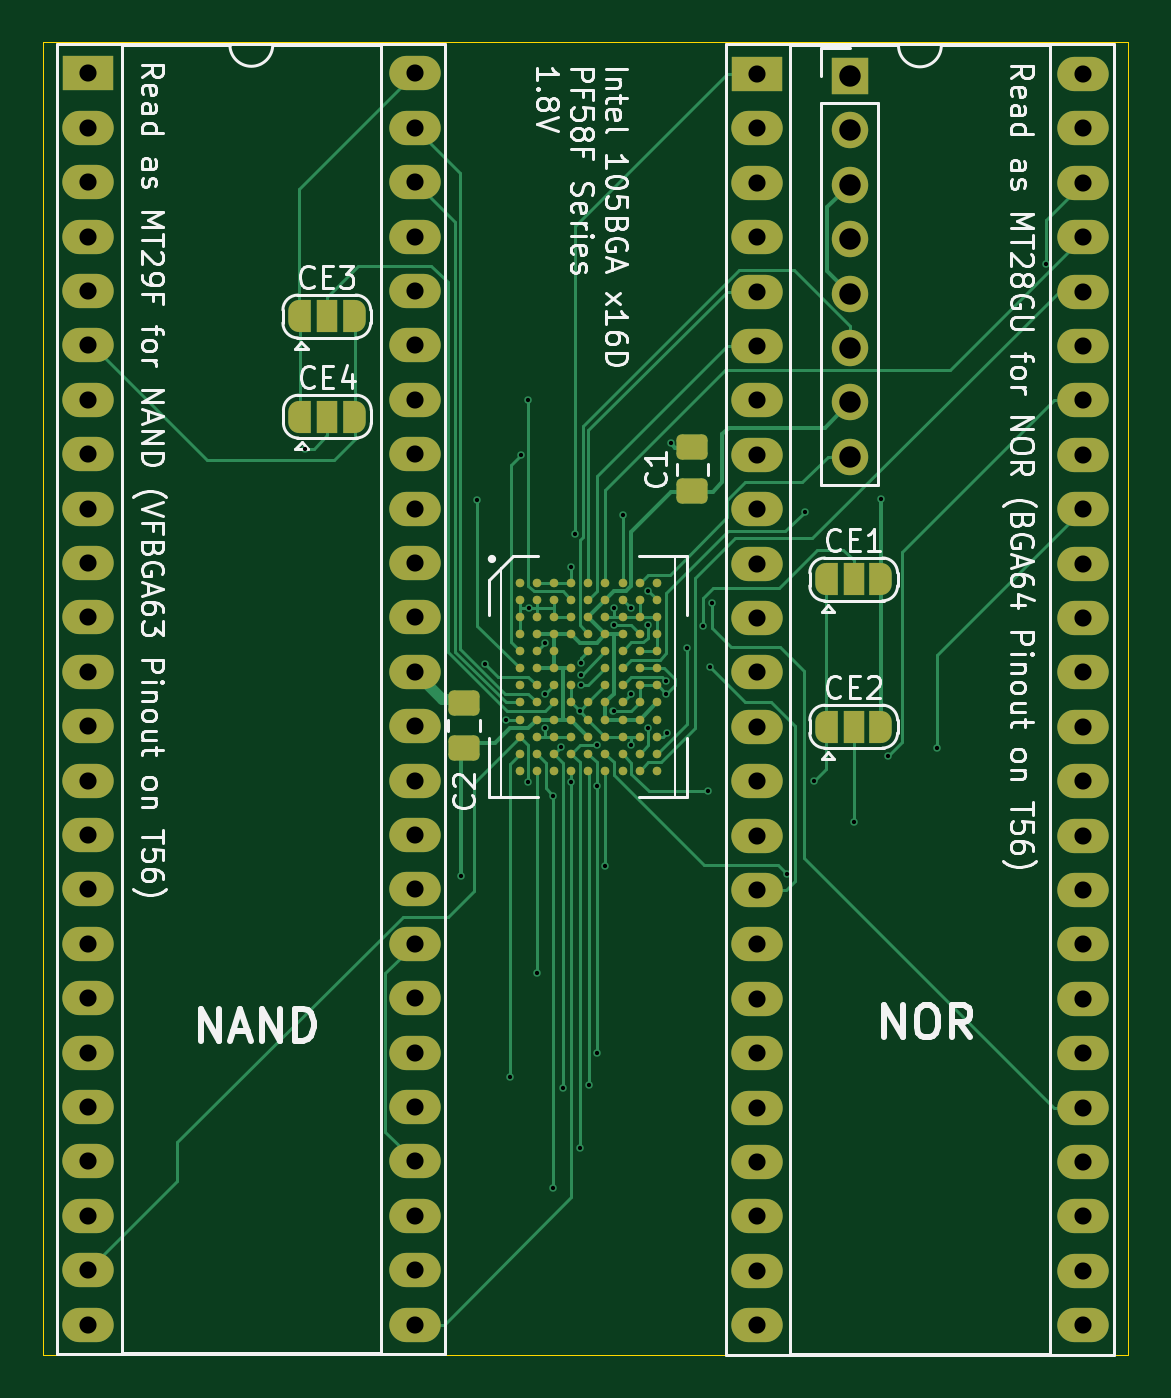
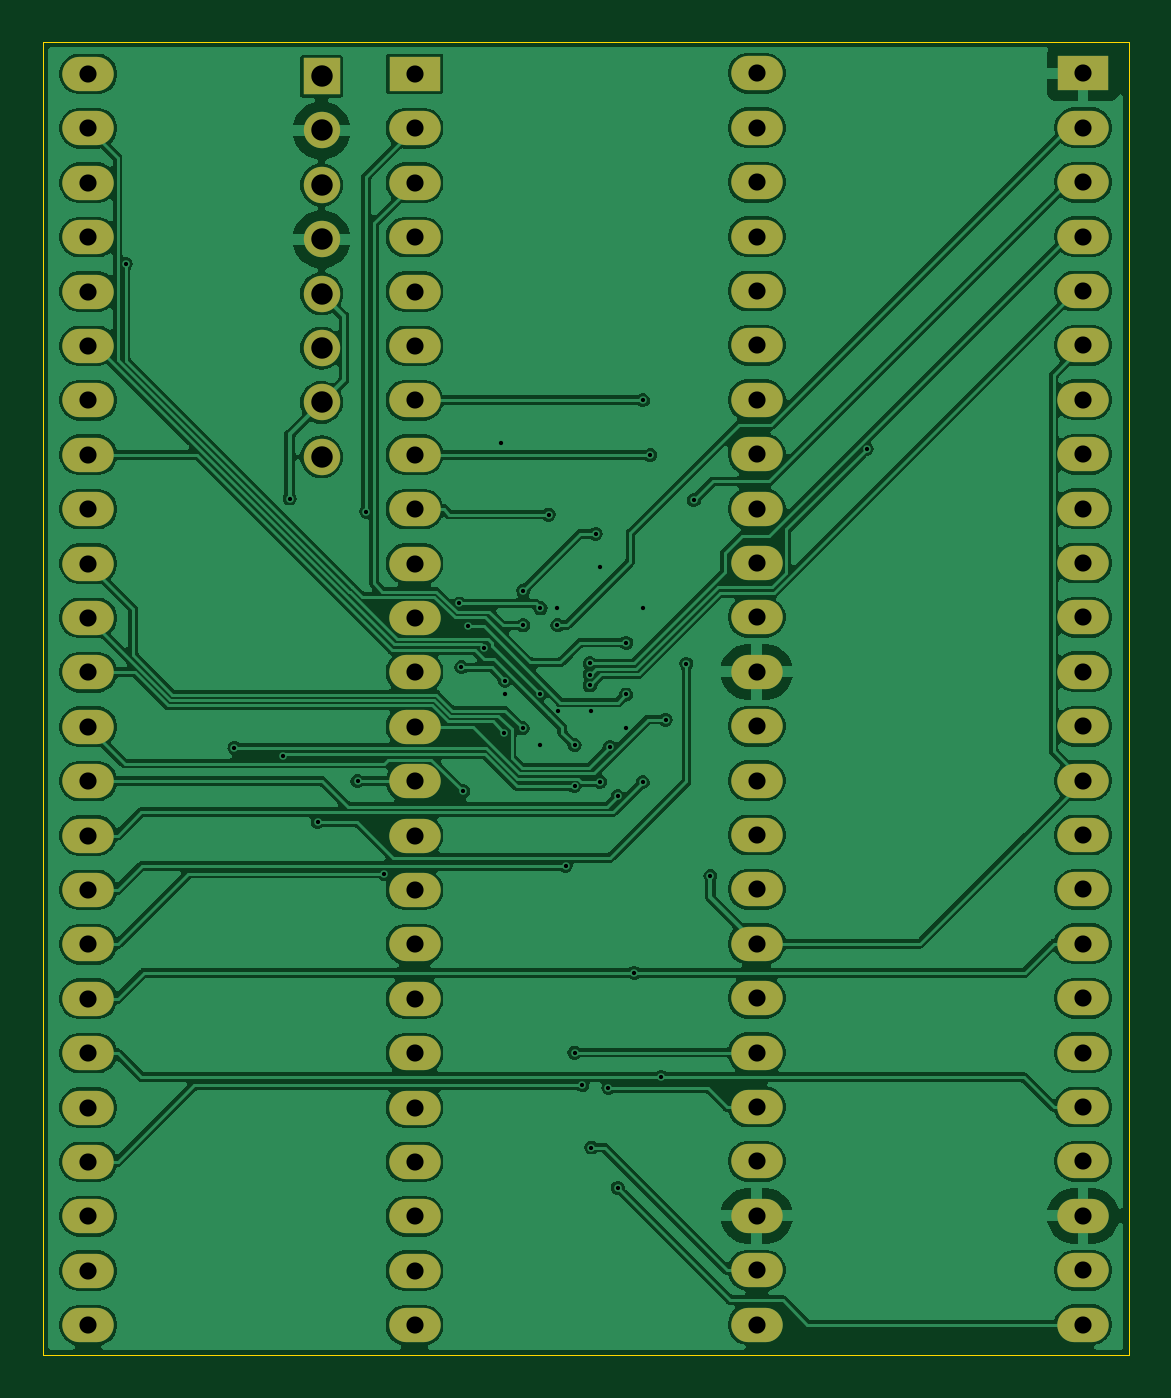
Circuit board: 8 layer files. Board 50.7 x 61.3 mm.
- bottom_copper: Intel 105 BGA NOR+NAND-B_Cu.gbr (226544 bytes)
- bottom_mask: Intel 105 BGA NOR+NAND-B_Mask.gbr (3434 bytes)
- outline: Intel 105 BGA NOR+NAND-Edge_Cuts.gbr (645 bytes)
- top_copper: Intel 105 BGA NOR+NAND-F_Cu.gbr (36360 bytes)
- top_mask: Intel 105 BGA NOR+NAND-F_Mask.gbr (8395 bytes)
- top_silk: Intel 105 BGA NOR+NAND-F_Silkscreen.gbr (73554 bytes)
- drill: Intel 105 BGA NOR+NAND-NPTH.drl (277 bytes)
- drill: Intel 105 BGA NOR+NAND-PTH.drl (2986 bytes)

=== bottom_copper: Intel 105 BGA NOR+NAND-B_Cu.gbr (226544 bytes, source omitted) ===
=== bottom_mask: Intel 105 BGA NOR+NAND-B_Mask.gbr ===
%TF.GenerationSoftware,KiCad,Pcbnew,8.0.3*%
%TF.CreationDate,2024-11-10T11:38:16-08:00*%
%TF.ProjectId,Intel 105 BGA NOR+NAND,496e7465-6c20-4313-9035-20424741204e,rev?*%
%TF.SameCoordinates,Original*%
%TF.FileFunction,Soldermask,Bot*%
%TF.FilePolarity,Negative*%
%FSLAX46Y46*%
G04 Gerber Fmt 4.6, Leading zero omitted, Abs format (unit mm)*
G04 Created by KiCad (PCBNEW 8.0.3) date 2024-11-10 11:38:16*
%MOMM*%
%LPD*%
G01*
G04 APERTURE LIST*
%ADD10R,2.400000X1.600000*%
%ADD11O,2.400000X1.600000*%
%ADD12R,1.700000X1.700000*%
%ADD13O,1.700000X1.700000*%
G04 APERTURE END LIST*
D10*
%TO.C,J3*%
X140131800Y-63398400D03*
D11*
X140131800Y-65938400D03*
X140131800Y-68478400D03*
X140131800Y-71018400D03*
X140131800Y-73558400D03*
X140131800Y-76098400D03*
X140131800Y-78638400D03*
X140131800Y-81178400D03*
X140131800Y-83718400D03*
X140131800Y-86258400D03*
X140131800Y-88798400D03*
X140131800Y-91338400D03*
X140131800Y-93878400D03*
X140131800Y-96418400D03*
X140131800Y-98958400D03*
X140131800Y-101498400D03*
X140131800Y-104038400D03*
X140131800Y-106578400D03*
X140131800Y-109118400D03*
X140131800Y-111658400D03*
X140131800Y-114198400D03*
X140131800Y-116738400D03*
X140131800Y-119278400D03*
X140131800Y-121818400D03*
X155371800Y-121818400D03*
X155371800Y-119278400D03*
X155371800Y-116738400D03*
X155371800Y-114198400D03*
X155371800Y-111658400D03*
X155371800Y-109118400D03*
X155371800Y-106578400D03*
X155371800Y-104038400D03*
X155371800Y-101498400D03*
X155371800Y-98958400D03*
X155371800Y-96418400D03*
X155371800Y-93878400D03*
X155371800Y-91338400D03*
X155371800Y-88798400D03*
X155371800Y-86258400D03*
X155371800Y-83718400D03*
X155371800Y-81178400D03*
X155371800Y-78638400D03*
X155371800Y-76098400D03*
X155371800Y-73558400D03*
X155371800Y-71018400D03*
X155371800Y-68478400D03*
X155371800Y-65938400D03*
X155371800Y-63398400D03*
%TD*%
D10*
%TO.C,J1*%
X171348400Y-63423800D03*
D11*
X171348400Y-65963800D03*
X171348400Y-68503800D03*
X171348400Y-71043800D03*
X171348400Y-73583800D03*
X171348400Y-76123800D03*
X171348400Y-78663800D03*
X171348400Y-81203800D03*
X171348400Y-83743800D03*
X171348400Y-86283800D03*
X171348400Y-88823800D03*
X171348400Y-91363800D03*
X171348400Y-93903800D03*
X171348400Y-96443800D03*
X171348400Y-98983800D03*
X171348400Y-101523800D03*
X171348400Y-104063800D03*
X171348400Y-106603800D03*
X171348400Y-109143800D03*
X171348400Y-111683800D03*
X171348400Y-114223800D03*
X171348400Y-116763800D03*
X171348400Y-119303800D03*
X171348400Y-121843800D03*
X186588400Y-121843800D03*
X186588400Y-119303800D03*
X186588400Y-116763800D03*
X186588400Y-114223800D03*
X186588400Y-111683800D03*
X186588400Y-109143800D03*
X186588400Y-106603800D03*
X186588400Y-104063800D03*
X186588400Y-101523800D03*
X186588400Y-98983800D03*
X186588400Y-96443800D03*
X186588400Y-93903800D03*
X186588400Y-91363800D03*
X186588400Y-88823800D03*
X186588400Y-86283800D03*
X186588400Y-83743800D03*
X186588400Y-81203800D03*
X186588400Y-78663800D03*
X186588400Y-76123800D03*
X186588400Y-73583800D03*
X186588400Y-71043800D03*
X186588400Y-68503800D03*
X186588400Y-65963800D03*
X186588400Y-63423800D03*
%TD*%
D12*
%TO.C,J2*%
X175691800Y-63525400D03*
D13*
X175691800Y-66065400D03*
X175691800Y-68605400D03*
X175691800Y-71145400D03*
X175691800Y-73685400D03*
X175691800Y-76225400D03*
X175691800Y-78765400D03*
X175691800Y-81305400D03*
%TD*%
M02*

=== outline: Intel 105 BGA NOR+NAND-Edge_Cuts.gbr ===
%TF.GenerationSoftware,KiCad,Pcbnew,8.0.3*%
%TF.CreationDate,2024-11-10T11:38:16-08:00*%
%TF.ProjectId,Intel 105 BGA NOR+NAND,496e7465-6c20-4313-9035-20424741204e,rev?*%
%TF.SameCoordinates,Original*%
%TF.FileFunction,Profile,NP*%
%FSLAX46Y46*%
G04 Gerber Fmt 4.6, Leading zero omitted, Abs format (unit mm)*
G04 Created by KiCad (PCBNEW 8.0.3) date 2024-11-10 11:38:16*
%MOMM*%
%LPD*%
G01*
G04 APERTURE LIST*
%TA.AperFunction,Profile*%
%ADD10C,0.050000*%
%TD*%
G04 APERTURE END LIST*
D10*
X138007800Y-61925200D02*
X188701600Y-61925200D01*
X188701600Y-123240800D01*
X138007800Y-123240800D01*
X138007800Y-61925200D01*
M02*

=== top_copper: Intel 105 BGA NOR+NAND-F_Cu.gbr (36360 bytes, source omitted) ===
=== top_mask: Intel 105 BGA NOR+NAND-F_Mask.gbr (8395 bytes, source omitted) ===
=== top_silk: Intel 105 BGA NOR+NAND-F_Silkscreen.gbr (73554 bytes, source omitted) ===
=== drill: Intel 105 BGA NOR+NAND-NPTH.drl ===
M48
; DRILL file {KiCad 8.0.3} date 2024-11-10T11:38:20-0800
; FORMAT={-:-/ absolute / inch / decimal}
; #@! TF.CreationDate,2024-11-10T11:38:20-08:00
; #@! TF.GenerationSoftware,Kicad,Pcbnew,8.0.3
; #@! TF.FileFunction,NonPlated,1,2,NPTH
FMAT,2
INCH
%
G90
G05
M30

=== drill: Intel 105 BGA NOR+NAND-PTH.drl ===
M48
; DRILL file {KiCad 8.0.3} date 2024-11-10T11:38:20-0800
; FORMAT={-:-/ absolute / inch / decimal}
; #@! TF.CreationDate,2024-11-10T11:38:20-08:00
; #@! TF.GenerationSoftware,Kicad,Pcbnew,8.0.3
; #@! TF.FileFunction,Plated,1,2,PTH
FMAT,2
INCH
; #@! TA.AperFunction,Plated,PTH,ViaDrill
T1C0.0079
; #@! TA.AperFunction,Plated,PTH,ComponentDrill
T2C0.0315
; #@! TA.AperFunction,Plated,PTH,ComponentDrill
T3C0.0394
%
G90
G05
T1
X5.915Y-3.1864
X6.2023Y-3.9715
X6.2325Y-3.2807
X6.2466Y-3.5812
X6.2844Y-3.6841
X6.2929Y-4.3409
X6.3125Y-3.1976
X6.3263Y-3.097
X6.3264Y-3.799
X6.3268Y-3.4793
X6.3421Y-4.1492
X6.3571Y-3.5425
X6.3573Y-3.6378
X6.3573Y-3.6998
X6.3724Y-3.8248
X6.3724Y-4.5444
X6.3868Y-3.7337
X6.3895Y-4.361
X6.405Y-3.403
X6.405Y-3.7982
X6.4129Y-3.3422
X6.4207Y-4.4706
X6.421Y-3.668
X6.4236Y-3.5807
X6.4237Y-3.6016
X6.4237Y-3.6211
X6.4376Y-4.3563
X6.4518Y-3.7313
X6.4519Y-3.8061
X6.4519Y-4.296
X6.468Y-3.9526
X6.4828Y-3.6677
X6.4835Y-3.5106
X6.4837Y-3.4792
X6.4995Y-3.307
X6.5146Y-3.4795
X6.515Y-3.637
X6.5152Y-3.7303
X6.5463Y-3.4469
X6.5463Y-3.5108
X6.547Y-3.6999
X6.5795Y-3.6122
X6.5797Y-3.6368
X6.5813Y-3.7078
X6.5878Y-3.1752
X6.6176Y-3.5517
X6.6476Y-3.5128
X6.6565Y-3.8159
X6.6598Y-3.5878
X6.6638Y-3.4705
X6.8023Y-3.967
X6.8346Y-3.3022
X6.8508Y-3.797
X6.9242Y-3.8722
X6.9754Y-3.2776
X6.9872Y-3.7501
X7.077Y-3.7358
X7.277Y-2.8461
T2
X5.517Y-2.496
X5.517Y-2.596
X5.517Y-2.696
X5.517Y-2.796
X5.517Y-2.896
X5.517Y-2.996
X5.517Y-3.096
X5.517Y-3.196
X5.517Y-3.296
X5.517Y-3.396
X5.517Y-3.496
X5.517Y-3.596
X5.517Y-3.696
X5.517Y-3.796
X5.517Y-3.896
X5.517Y-3.996
X5.517Y-4.096
X5.517Y-4.196
X5.517Y-4.296
X5.517Y-4.396
X5.517Y-4.496
X5.517Y-4.596
X5.517Y-4.696
X5.517Y-4.796
X6.117Y-2.496
X6.117Y-2.596
X6.117Y-2.696
X6.117Y-2.796
X6.117Y-2.896
X6.117Y-2.996
X6.117Y-3.096
X6.117Y-3.196
X6.117Y-3.296
X6.117Y-3.396
X6.117Y-3.496
X6.117Y-3.596
X6.117Y-3.696
X6.117Y-3.796
X6.117Y-3.896
X6.117Y-3.996
X6.117Y-4.096
X6.117Y-4.196
X6.117Y-4.296
X6.117Y-4.396
X6.117Y-4.496
X6.117Y-4.596
X6.117Y-4.696
X6.117Y-4.796
X6.746Y-2.497
X6.746Y-2.597
X6.746Y-2.697
X6.746Y-2.797
X6.746Y-2.897
X6.746Y-2.997
X6.746Y-3.097
X6.746Y-3.197
X6.746Y-3.297
X6.746Y-3.397
X6.746Y-3.497
X6.746Y-3.597
X6.746Y-3.697
X6.746Y-3.797
X6.746Y-3.897
X6.746Y-3.997
X6.746Y-4.097
X6.746Y-4.197
X6.746Y-4.297
X6.746Y-4.397
X6.746Y-4.497
X6.746Y-4.597
X6.746Y-4.697
X6.746Y-4.797
X7.346Y-2.497
X7.346Y-2.597
X7.346Y-2.697
X7.346Y-2.797
X7.346Y-2.897
X7.346Y-2.997
X7.346Y-3.097
X7.346Y-3.197
X7.346Y-3.297
X7.346Y-3.397
X7.346Y-3.497
X7.346Y-3.597
X7.346Y-3.697
X7.346Y-3.797
X7.346Y-3.897
X7.346Y-3.997
X7.346Y-4.097
X7.346Y-4.197
X7.346Y-4.297
X7.346Y-4.397
X7.346Y-4.497
X7.346Y-4.597
X7.346Y-4.697
X7.346Y-4.797
T3
X6.917Y-2.501
X6.917Y-2.601
X6.917Y-2.701
X6.917Y-2.801
X6.917Y-2.901
X6.917Y-3.001
X6.917Y-3.101
X6.917Y-3.201
M30

